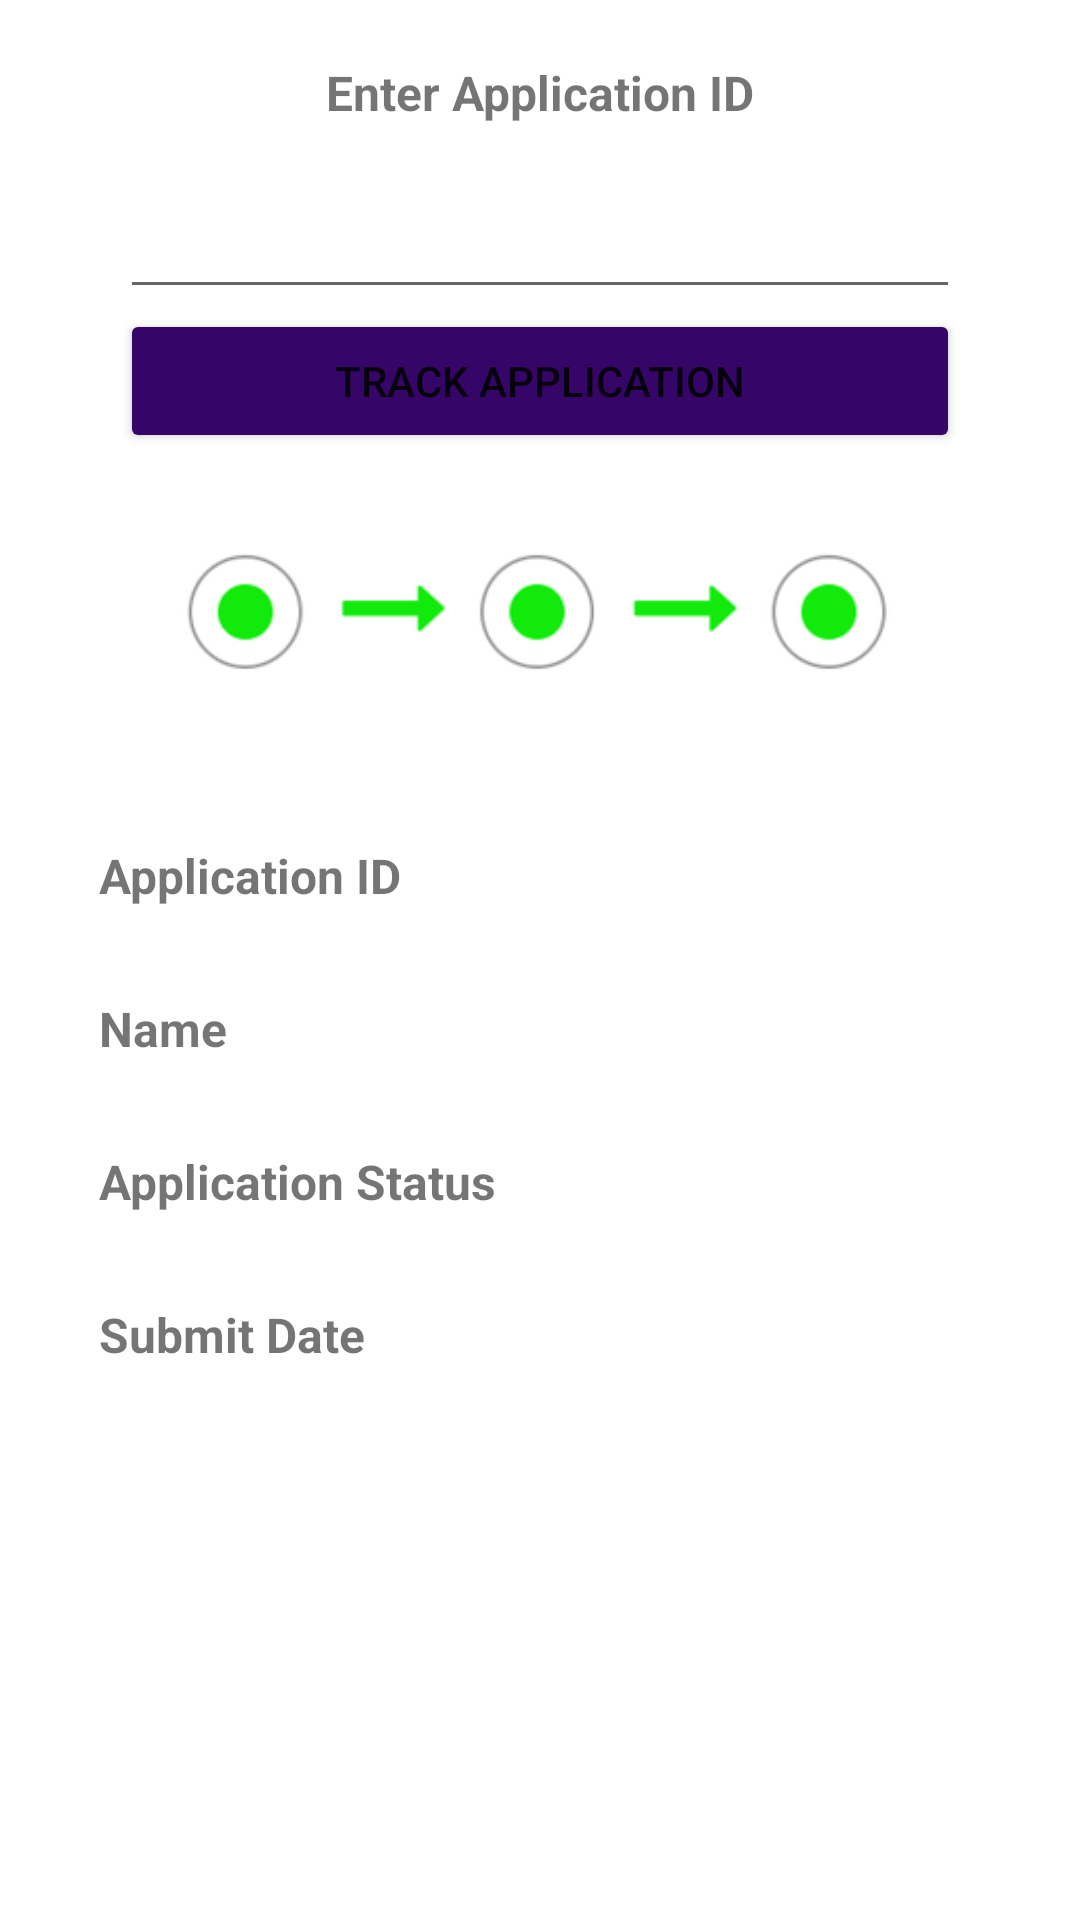

Here is an Android app screen rendered from its layout file. Give the layout XML and the strings, colors and styles it references.
<!-- AndroidManifest.xml: application theme Theme.LoginApplicationNew -->
<!-- res/layout/activity_track_application.xml -->
<?xml version="1.0" encoding="utf-8"?>
<RelativeLayout xmlns:android="http://schemas.android.com/apk/res/android"
    xmlns:app="http://schemas.android.com/apk/res-auto"
    xmlns:tools="http://schemas.android.com/tools"
    android:layout_width="match_parent"
    android:layout_height="match_parent"
    tools:context=".trackApplication">


    <TextView
        android:id="@+id/textView11"
        android:layout_width="match_parent"
        android:layout_height="wrap_content"
        android:layout_marginTop="20dp"
        android:layout_marginBottom="20dp"
        android:textAlignment="center"
        android:text="Enter Application ID"
        android:textSize="16dp"
        android:textStyle="bold"/>

    <EditText
        android:id="@+id/etTrackApplicationId"
        android:layout_width="match_parent"
        android:layout_height="wrap_content"
        android:ems="10"
        android:inputType="textPersonName"
        android:textAlignment="center"
        android:layout_below="@+id/textView11"
        android:layout_marginStart="40dp"
        android:layout_marginEnd="40dp"/>

    <Button
        android:id="@+id/btnTrack"
        android:layout_width="match_parent"
        android:layout_height="wrap_content"
        android:layout_marginBottom="20dp"
        android:layout_marginStart="40dp"
        android:layout_marginEnd="40dp"
        android:backgroundTint="@color/primary"
        android:layout_below="@+id/etTrackApplicationId"
        android:text="Track Application"
        />

    <ImageView
        android:id="@+id/imageView4"
        android:layout_width="293dp"
        android:layout_height="66dp"
        android:layout_marginStart="59dp"
        android:layout_marginEnd="59dp"
        android:layout_marginBottom="30dp"
        app:srcCompat="@drawable/tracking_img"
        android:layout_below="@+id/btnTrack"/>

    <TableLayout
        android:id="@+id/tableLayout"
        android:layout_width="367dp"
        android:layout_height="215dp"
        android:layout_marginStart="28dp"
        android:layout_marginEnd="28dp"
        android:layout_marginBottom="50dp"
        android:layout_below="@+id/imageView4">

        <TableRow
            android:layout_width="match_parent"
            android:layout_height="match_parent" >
            <TextView
                android:layout_width="170dp"
                android:layout_height="wrap_content"
                android:padding="5dp"
                android:text="Application ID"
                android:textSize="16sp"
                android:textStyle="bold" />
            <TextView
                android:id="@+id/tvId"
                android:layout_width="wrap_content"
                android:layout_height="wrap_content"
                android:padding="16dp"
                android:text=" " />
        </TableRow>

        <TableRow
            android:layout_width="match_parent"
            android:layout_height="match_parent" >

            <TextView
                android:layout_width="170dp"
                android:layout_height="wrap_content"
                android:padding="5dp"
                android:text="Name"
                android:textSize="16sp"
                android:textStyle="bold" />

            <TextView
                android:id="@+id/tvTrackName"
                android:layout_width="wrap_content"
                android:layout_height="wrap_content"
                android:padding="16dp"
                android:text=" " />
        </TableRow>

        <TableRow
            android:layout_width="match_parent"
            android:layout_height="match_parent" >
            <TextView
                android:layout_width="170dp"
                android:layout_height="wrap_content"
                android:padding="5dp"
                android:text="Application Status"
                android:textSize="16sp"
                android:textStyle="bold" />

            <TextView
                android:id="@+id/tvStatus"
                android:layout_width="wrap_content"
                android:layout_height="wrap_content"
                android:padding="16dp"
                android:text=" " />
        </TableRow>

        <TableRow
            android:layout_width="match_parent"
            android:layout_height="match_parent" >

            <TextView
                android:layout_width="170dp"
                android:layout_height="wrap_content"
                android:padding="5dp"
                android:text="Submit Date"
                android:textSize="16sp"
                android:textStyle="bold" />

            <TextView
                android:id="@+id/tvTrackSubmitDate"
                android:layout_width="wrap_content"
                android:layout_height="wrap_content"
                android:padding="16dp"
                android:text=" " />
        </TableRow>
    </TableLayout>
</RelativeLayout>
<!-- resources referenced by this layout -->
<resources>
  <color name="primary">#360568</color>
  <!-- drawable tracking_img: png bitmap (drawable-v24, 10068 bytes) -->
  <style name="Theme.LoginApplicationNew" parent="Theme.MaterialComponents.DayNight.NoActionBar">
          
          <item name="colorPrimary">@color/purple_500</item>
          <item name="colorPrimaryVariant">@color/purple_700</item>
          <item name="colorOnPrimary">@color/white</item>
          
          <item name="colorSecondary">@color/teal_200</item>
          <item name="colorSecondaryVariant">@color/teal_700</item>
          <item name="colorOnSecondary">@color/black</item>
          
          <item name="android:statusBarColor" tools:targetApi="l">?attr/colorPrimaryVariant</item>
          
      </style>
  <color name="purple_500">#FF6200EE</color>
  <color name="purple_700">#FF3700B3</color>
  <color name="white">#FFFFFFFF</color>
  <color name="teal_200">#FF03DAC5</color>
  <color name="teal_700">#FF018786</color>
  <color name="black">#FF000000</color>
</resources>
